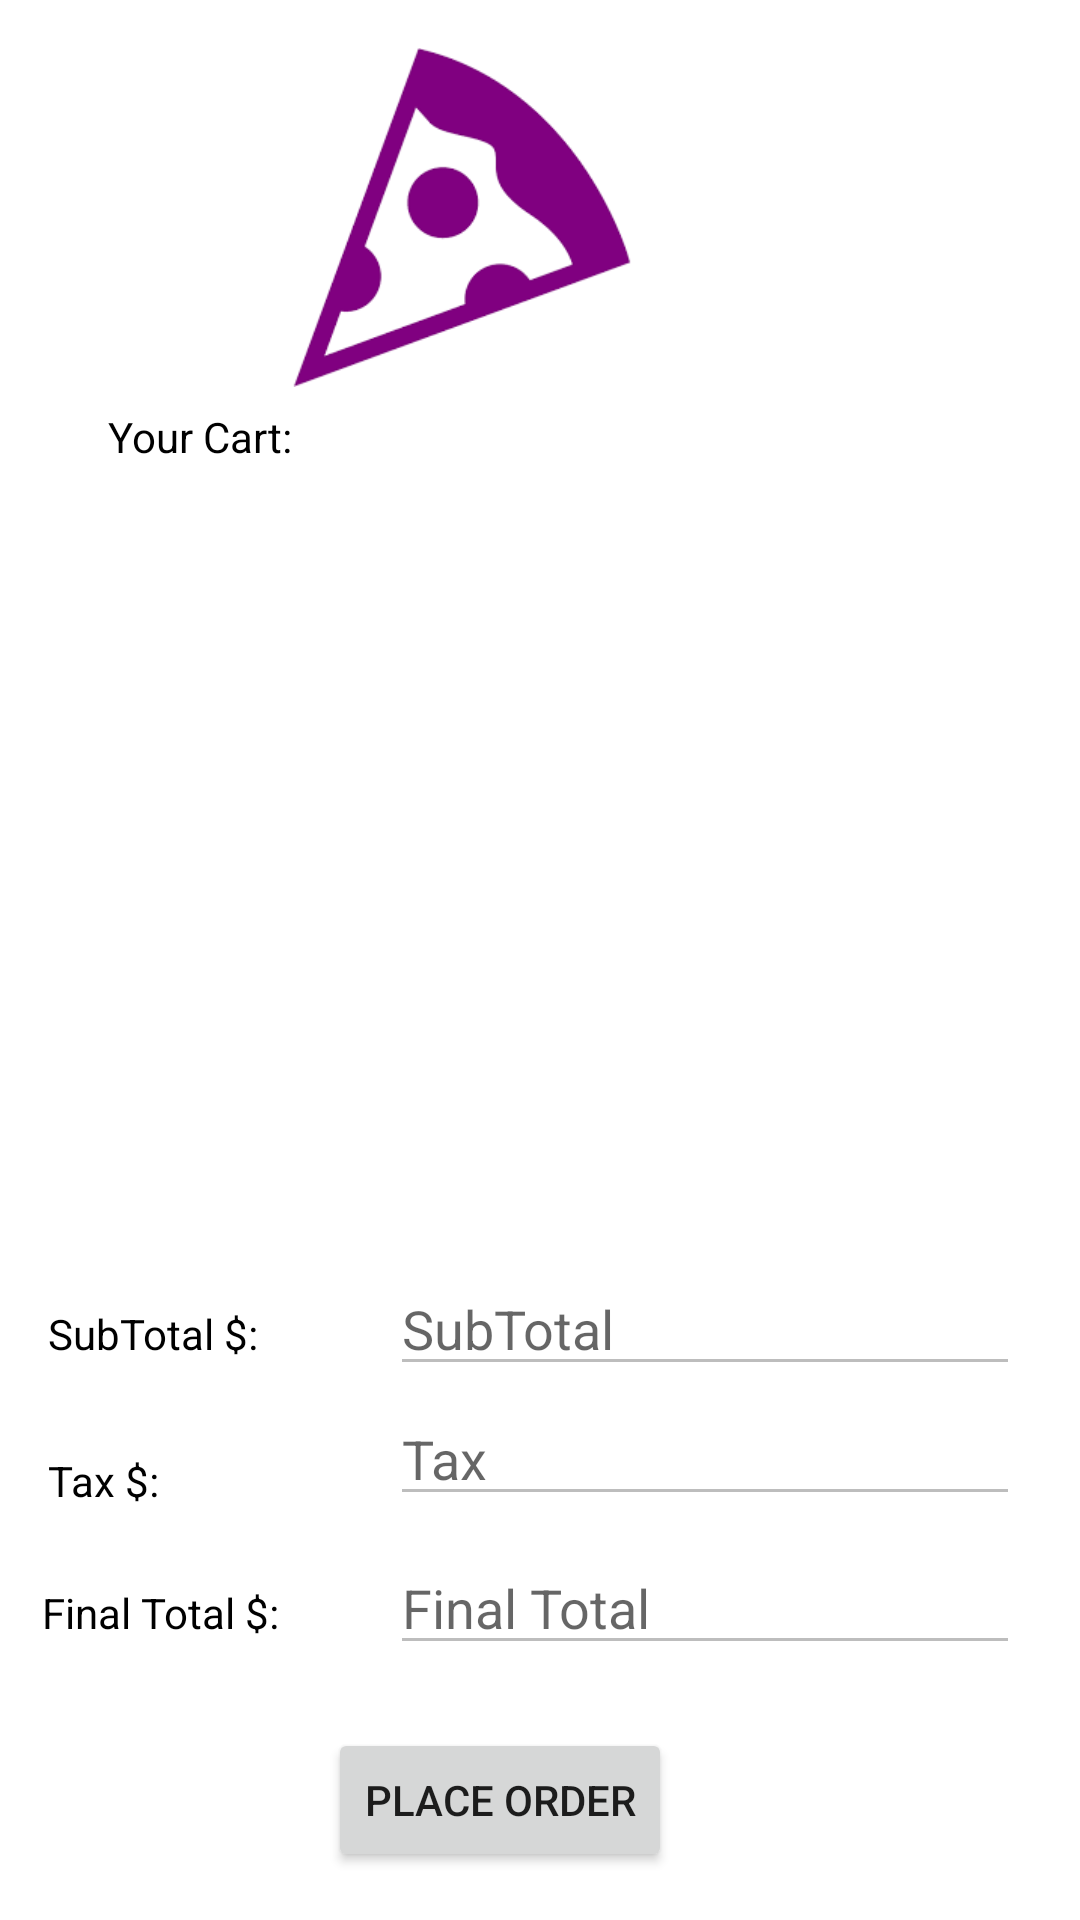

This screen was rendered from an Android layout file. Write that file and the resources it references.
<!-- AndroidManifest.xml: application theme Theme.ThePizzaRestaurant -->
<!-- res/layout/activity_current_order.xml -->
<?xml version="1.0" encoding="utf-8"?>
<androidx.constraintlayout.widget.ConstraintLayout
        xmlns:android="http://schemas.android.com/apk/res/android"
        xmlns:tools="http://schemas.android.com/tools"
        xmlns:app="http://schemas.android.com/apk/res-auto"
        android:layout_width="match_parent"
        android:layout_height="match_parent"
        tools:context=".MainActivity">

    <ImageView
            android:layout_width="118dp"
            android:layout_height="113dp" app:srcCompat="@drawable/pizza_logo" android:id="@+id/imageView"
            android:layout_marginEnd="147dp"
            app:layout_constraintEnd_toEndOf="parent" app:layout_constraintTop_toTopOf="parent"
            android:layout_marginTop="16dp" android:contentDescription="@string/pizza_logo_label"/>

    <TextView
        android:id="@+id/textView4"
        android:layout_width="66dp"
        android:layout_height="32dp"
        android:layout_marginStart="36dp"
        android:layout_marginTop="136dp"
        android:text="@string/cart_label"
        android:inputType="none"
        android:enabled="false"
        android:textColor="@color/black"
        app:layout_constraintStart_toStartOf="parent"
        app:layout_constraintTop_toTopOf="parent" />

    <ListView
            android:layout_width="372dp"
            android:layout_height="254dp"
            app:layout_constraintStart_toStartOf="parent" android:layout_marginStart="16dp"
            android:layout_marginTop="16dp" app:layout_constraintTop_toBottomOf="@+id/textView4"
            android:layout_marginEnd="23dp" app:layout_constraintEnd_toEndOf="parent"
            android:id="@+id/listOfPizzaView"/>

    <EditText
            android:layout_width="wrap_content"
            android:layout_height="wrap_content"
            android:inputType="none"
            android:ems="10"
            android:id="@+id/subTotalText"
            android:enabled="false"
            android:textColor="@color/black"
            android:layout_marginEnd="20dp" app:layout_constraintEnd_toEndOf="parent"
            app:layout_constraintBaseline_toBaselineOf="@+id/textView7"
            android:autofillHints="@string/subtotal_label2" android:hint="@string/subtotal_label2"/>

    <TextView
            android:text="@string/subtotal_label"
            android:layout_width="wrap_content"
            android:layout_height="wrap_content" android:id="@+id/textView7"
            android:inputType="none"
            android:enabled="false"
            android:textColor="@color/black"
            app:layout_constraintStart_toStartOf="parent" android:layout_marginStart="16dp"
            app:layout_constraintBottom_toBottomOf="parent" android:layout_marginBottom="186dp"/>

    <EditText
            android:layout_width="wrap_content"
            android:layout_height="wrap_content"
            android:ems="10"
            android:inputType="none"
            android:enabled="false"
            android:textColor="@color/black"
            android:id="@+id/taxText"
            android:layout_marginEnd="20dp" app:layout_constraintEnd_toEndOf="parent"
            android:autofillHints="@string/tax_label2" android:layout_marginTop="2dp"
            app:layout_constraintTop_toBottomOf="@+id/subTotalText" android:hint="@string/tax_label2"/>

    <TextView
            android:text="@string/tax_label"
            android:layout_width="wrap_content"
            android:layout_height="wrap_content" android:id="@+id/textView8"
            android:inputType="none"
            android:enabled="false"
            android:textColor="@color/black"
            app:layout_constraintStart_toStartOf="parent" android:layout_marginStart="16dp"
            android:layout_marginTop="30dp" app:layout_constraintTop_toBottomOf="@+id/textView7"/>

    <EditText
            android:layout_width="wrap_content"
            android:layout_height="wrap_content"
            android:ems="10"
            android:inputType="none"
            android:enabled="false"
            android:textColor="@color/black"
            android:id="@+id/finalAmountText"
            android:layout_marginEnd="20dp" app:layout_constraintEnd_toEndOf="parent"
            android:autofillHints="@string/finalTotal_label2"
            app:layout_constraintBaseline_toBaselineOf="@+id/textView9" android:hint="@string/finalTotal_label2"/>

    <TextView
            android:text="@string/finalTotal_label"
            android:layout_width="wrap_content"
            android:inputType="none"
            android:enabled="false"
            android:textColor="@color/black"
            android:layout_height="wrap_content" android:id="@+id/textView9"
            app:layout_constraintStart_toStartOf="parent" android:layout_marginStart="14dp"
            android:layout_marginTop="25dp" app:layout_constraintTop_toBottomOf="@+id/textView8"/>

    <Button
        android:id="@+id/addOrderButton"
        android:layout_width="wrap_content"
        android:layout_height="wrap_content"
        android:layout_marginEnd="136dp"
        android:layout_marginBottom="16dp"
        android:text="@string/placeOrder_button_label"
        app:layout_constraintBottom_toBottomOf="parent"
        app:layout_constraintEnd_toEndOf="parent" />

</androidx.constraintlayout.widget.ConstraintLayout>
<!-- resources referenced by this layout -->
<resources>
  <!-- drawable pizza_logo: png bitmap (drawable-v24, 3627 bytes) -->
  <string name="cart_label">Your Cart:</string>
  <string name="finalTotal_label">Final Total $:</string>
  <string name="finalTotal_label2">Final Total</string>
  <string name="pizza_logo_label">Pizza logo</string>
  <string name="placeOrder_button_label">Place Order</string>
  <string name="subtotal_label">SubTotal $:</string>
  <string name="subtotal_label2">SubTotal</string>
  <string name="tax_label">Tax $:</string>
  <string name="tax_label2">Tax</string>
  <style name="Theme.ThePizzaRestaurant" parent="Theme.MaterialComponents.DayNight.DarkActionBar">
          
          <item name="colorPrimary">@color/purple_500</item>
          <item name="colorPrimaryVariant">@color/purple_700</item>
          <item name="colorOnPrimary">@color/white</item>
          
          <item name="colorSecondary">@color/teal_200</item>
          <item name="colorSecondaryVariant">@color/teal_700</item>
          <item name="colorOnSecondary">@color/black</item>
          
          <item name="android:statusBarColor" tools:targetApi="l">?attr/colorPrimaryVariant</item>
          
      </style>
  <!-- not gathered from this repository: default colours our renderer supplied (Android Studio template values) -->
  <color name="purple_500">#FF6200EE</color>
  <color name="purple_700">#FF3700B3</color>
  <color name="teal_200">#FF03DAC5</color>
  <color name="teal_700">#FF018786</color>
  <color name="black">#FF000000</color>
  <color name="white">#FFFFFFFF</color>
</resources>
